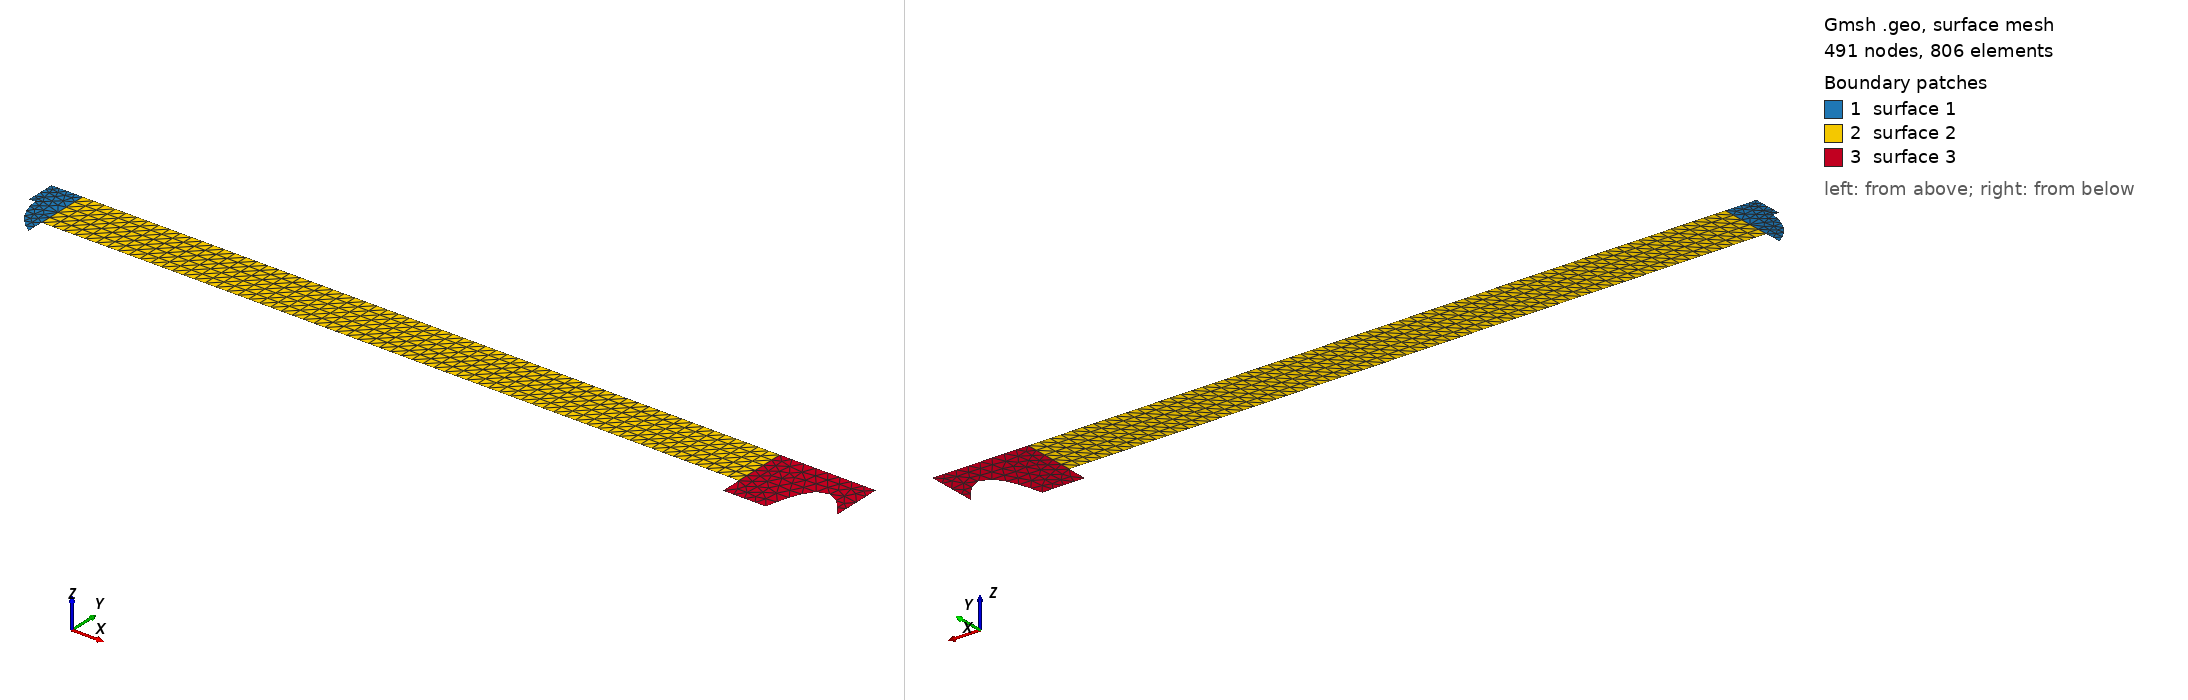

Gmsh geometry script, surface-meshed: 491 nodes, 806 surface elements. Boundary patches (legend numbers): 1 surface 1, 2 surface 2, 3 surface 3. Left view from above one corner, right view from below the opposite corner. The script declares no physical surfaces, so the legend lists its geometric surfaces. The drawing asked Gmsh for element sizes between 1% and 20% of the model's largest extent; the script's own settings can give other sizes.

=== combustionChamber2dV04.1.geo (drawn) ===
// Gmsh project created on Thu Aug 04 09:31:56 2022
SetFactory("OpenCASCADE");
//+
Point(1) = {0, 0, 0, 1.0};
//+
Point(2) = {0, -0.075, 0, 1.0};
//+
Point(3) = {0.015, -0.075, 0, 1.0};
//+
Point(4) = {0.045, -0.15, 0, 1.0};
//+
Point(5) = {0.08, -0.18, 0, 1.0};
//+
Point(6) = {0.08, -0.1375, 0, 1.0};
//+
Point(7) = {1.86, -0.1375, 0, 1.0};
//+
Point(8) = {1.86, -0.19, 0, 1.0};
//+
Point(9) = {1.97, -0.19, 0, 1.0};
//+
Point(10) = {2.04, -0.07, 0, 1.0};
//+
Point(11) = {2.105, -0.13, 0, 1.0};
//+
Point(12) = {2.105, 0, 0, 1.0};
//+
Point(13) = {1.86, 0, 0, 1.0};
//+
Point(14) = {0.08, 0, 0, 1.0};
//+
Line(1) = {1, 2};
//+
Line(2) = {2, 3};
//+
Spline(3) = {3, 4, 5};
//+
Line(4) = {5, 6};
//+
Line(5) = {6, 7};
//+
Line(6) = {7, 8};
//+
Line(7) = {8, 9};
//+
Spline(8) = {9, 10, 11};
//+
Line(9) = {11, 12};
//+
Line(10) = {12, 13};
//+
Line(11) = {13, 14};
//+
Line(12) = {14, 1};
//+
Line(13) = {7, 13};
//+
Line(14) = {6, 14};
//+
Curve Loop(1) = {12, 1, 2, 3, 4, 14};
//+
Plane Surface(1) = {1};
//+
Curve Loop(2) = {11, -14, 5, 13};
//+
Plane Surface(2) = {2};
//+
Curve Loop(3) = {7, 8, 9, 10, -13, 6};
//+
Plane Surface(3) = {3};
//+
Physical Curve("inlet", 16) = {1};
//+
Physical Curve("fuelGrain", 17) = {4, 5, 6};
//+
Physical Curve("outlet", 18) = {9};
//+
Physical Curve("chamberWalls", 19) = {2, 3, 7, 8};
//+
Transfinite Surface {2} = {14, 6, 7, 13};
//+
Transfinite Curve {14, 13} = 6 Using Progression 1;
//+
Transfinite Curve {5, 11} = 65 Using Progression 1;
//+
Transfinite Curve {3} = 7 Using Progression 1;
//+
Transfinite Curve {1, 12} = 5 Using Progression 1;
//+
Transfinite Curve {10} = 9 Using Progression 1;
//+
Transfinite Curve {8} = 9 Using Progression 1;
//+
Transfinite Curve {7} = 5 Using Progression 1;
//+
Transfinite Curve {9} = 5 Using Progression 1;
//+
Transfinite Curve {4} = 3 Using Progression 1;
